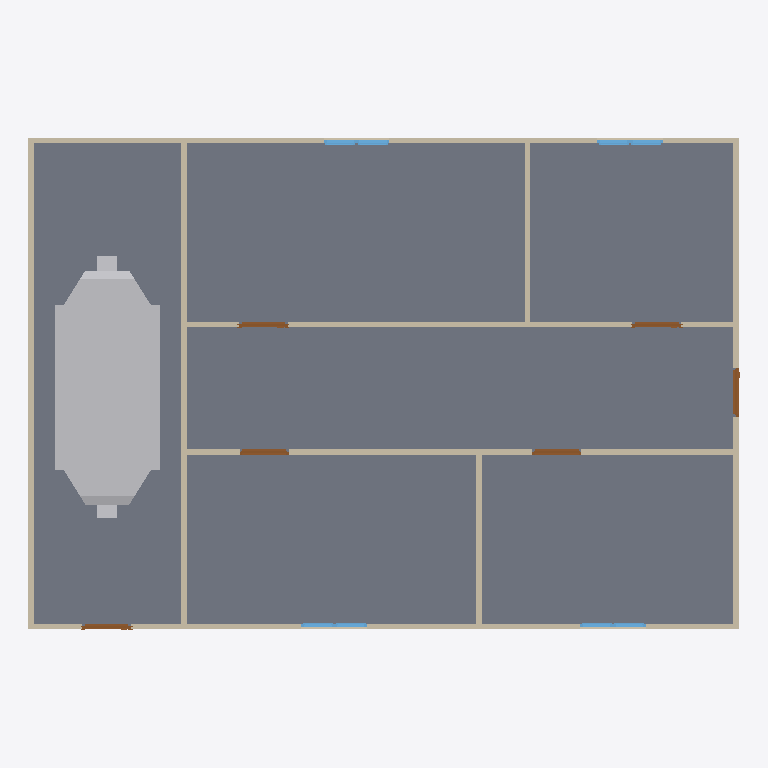
Plan cut of the same IFC building model at storey 'GF' (level 0.00 m, cut at 1.40 m), seen from above with north up, elements coloured by IFC class: 9 walls (beige), 8 windows (light blue), 6 doors (brown), 1 slab (grey), 1 other element (light grey). Cut surfaces are drawn darker.
Extent 13.0 m × 9.0 m × 3.2 m (x, y, z). Storeys (2): GF at 0.00 m; DUCTING at 2.80 m. Elements (45): 9 IfcWall, 8 IfcWindow, 7 IfcDuctFitting, 7 IfcDuctSegment, 6 IfcAirTerminalBox, 6 IfcDoor, 1 IfcDistributionControlElement, 1 IfcSlab.

HEADER;
FILE_DESCRIPTION(('ViewDefinition[DesignTransferView]'),'2;1');
FILE_NAME('s08-discussion.ifc','2026-10-26T15:02:08+08:00',(''),(''),'IfcOpenShell 0.8.5-post1','Bonsai 0.8.5-post1','Nobody');
FILE_SCHEMA(('IFC4'));
ENDSEC;
DATA;
#1=IFCPROJECT('1l4KqzPg9APwJzTSXJnQbj',$,'My Project',$,$,$,$,(#14,#26),#9);
#31=IFCSITE('1GKO1AHKzA0wLUP9eqTgJt',$,'My Site',$,$,#54,$,$,$,$,$,$,$,$);
#37=IFCBUILDING('3iGBFCdRn6GBXfLBPvPWqx',$,'My Building',$,$,#60,$,$,$,$,$,$);
#43=IFCBUILDINGSTOREY('3DIsCg3OD5tPov22C1m$7R',$,'GF',$,$,#4074,$,$,$,$);
#4674=IFCBUILDINGSTOREY('2NFkiXOpL7ggdTtnOmkjNQ',$,'DUCTING',$,$,#4695,$,$,$,$);
#2967=IFCSLAB('0eEhATgkDDg8rZ9AlE99bt',$,'Slab',$,$,#4089,#2982,$,$);
#5973=IFCDISTRIBUTIONCONTROLELEMENT('2R8Vfb61bFpgXgk3dzygG0',$,'AHU',$,$,#5979,#5974,$);
#403=IFCWALL('3yv8chYx5EEwBHhGyf1Zs4',$,'Wall',$,$,#4099,#409,$,$);
#428=IFCWALL('2lwt2gmIX6IRcOYTRzaebH',$,'Wall',$,$,#4079,#434,$,$);
#3213=IFCWALL('0FeqFxNRrCwArJWI7PrtrC',$,'Wall',$,$,#4124,#3224,$,$);
#351=IFCWALL('3RVOxJKsTCJB_V_UMUMPxa',$,'Wall',$,$,#4084,#359,$,$);
#818=IFCWALL('2CPKk$7Tb6fe5J8lzPzOY2',$,'Wall',$,$,#4109,#824,$,$);
#378=IFCWALL('3ZP57Q9Az01wBJKnOFnGN5',$,'Wall',$,$,#4094,#384,$,$);
#856=IFCWALL('3KElFtJBz6AASZfSSlIzPM',$,'Wall',$,$,#4104,#862,$,$);
#1096=IFCWALL('2GKvflePLA5wrozkuUBeOt',$,'Wall',$,$,#4114,#1102,$,$);
#1134=IFCWALL('3n2lYU0pn1yxw$aJ6qf9q$',$,'Wall',$,$,#4119,#1140,$,$);
#3889=IFCDOOR('367qIEvg5BVPsd1huV4LLc',$,'Door',$,$,#3937,#3897,$,2.0,0.8999999761581421,$,$,$);
#1319=IFCDOOR('28IGl_sOP8CvQqehS3r3SH',$,'Door',$,$,#3957,#1327,$,2.0,0.899999976158142,$,$,$);
#1368=IFCDOOR('2P3X38_aT4ChJZS7eV_Uq5',$,'Door',$,$,#3962,#1376,$,2.0,0.899999976158142,$,$,$);
#1172=IFCDOOR('3kAlilg9TD0fEcUvfCbxM5',$,'Door',$,$,#3947,#1180,$,2.0,0.899999976158142,$,$,$);
#1221=IFCDOOR('1guwc_VAP6Be$$G4bkN7Zf',$,'Door',$,$,#3952,#1229,$,2.0,0.899999976158142,$,$,$);
#1031=IFCDOOR('1aqKRqCaH0pw1iRRtSy5CZ',$,'Door',$,$,#3942,#1040,$,2.0,0.899999976158142,$,$,$);
#3433=IFCWINDOW('1W_DcoAxH8bPEB1WvyEta8',$,'Window',$,$,#3434,#3446,$,0.899999976158142,0.600000023841858,$,$,$);
#3466=IFCWINDOW('1GOo0ThIvAgO9i4$X13M3_',$,'Window',$,$,#3467,#3479,$,0.899999976158142,0.600000023841858,$,$,$);
#3522=IFCWINDOW('17thm8_8T4oODYh_kcIKte',$,'Window',$,$,#3987,#3535,$,0.899999976158142,0.600000023841858,$,$,$);
#3494=IFCWINDOW('2EOV85S4vEiQoUu2usb6N4',$,'Window',$,$,#3982,#3507,$,0.899999976158142,0.600000023841858,$,$,$);
#1498=IFCWINDOW('01Jg6Jvg97LPW7Vy1mCfTS',$,'Window',$,$,#3554,#1507,$,0.899999976158142,0.600000023841858,$,$,$);
#1563=IFCWINDOW('1ibeVtZGH5Fgfvg2qxtcDs',$,'Window',$,$,#3587,#1571,$,0.899999976158142,0.600000023841858,$,$,$);
#3555=IFCWINDOW('0lUAyoAur82g6b7rggwUu9',$,'Window',$,$,#3992,#3568,$,0.899999976158142,0.600000023841858,$,$,$);
#3588=IFCWINDOW('0yULti5hj9Sv1OXdQuhmsO',$,'Window',$,$,#3997,#3601,$,0.899999976158142,0.600000023841858,$,$,$);
ENDSEC;
